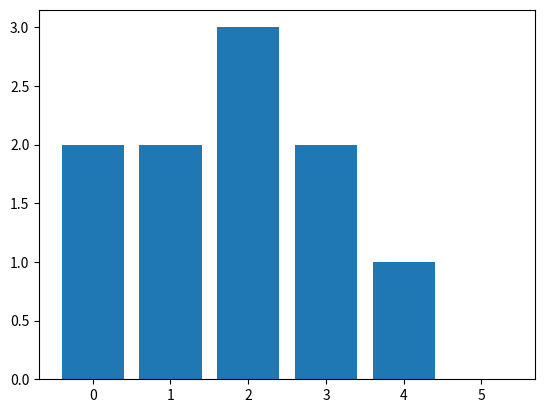

The script that saved this image:
import numpy as np
from matplotlib import pyplot as plt

era = list(range(8))
total_error = {
    "OR":[2, 2, 1, 0],
    "AND":[2, 2, 3, 2, 1, 0],
    "NAND":[2, 2, 3, 2, 1, 0]
    }

ig, ax = plt.subplots()

ax.bar(range(len(total_error["NAND"])), total_error["NAND"])

plt.show()

print(era)
